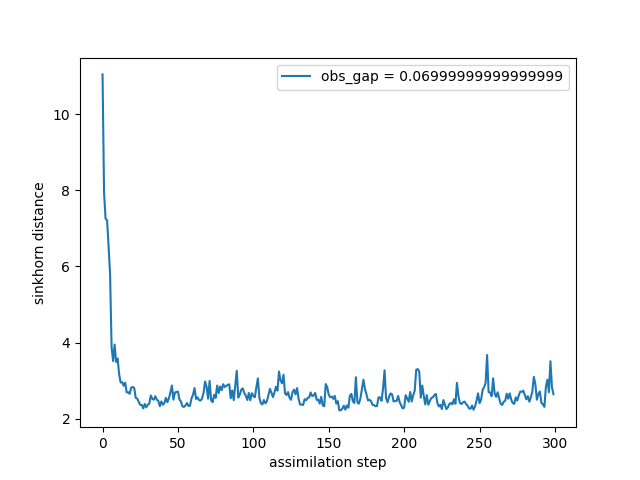

Values plotted in this chart, from the file beside it:
time, sinkhorn_div
0, 11.04
1, 7.945
2, 7.253
3, 7.209
4, 6.534
5, 5.791
6, 3.874
7, 3.515
8, 3.948
9, 3.489
10, 3.581
11, 3.164
12, 2.951
13, 2.961
14, 2.866
15, 2.947
16, 2.687
17, 2.696
18, 2.653
19, 2.818
20, 2.833
21, 2.809
22, 2.55
23, 2.529
24, 2.442
25, 2.363
26, 2.361
27, 2.269
28, 2.386
29, 2.302
30, 2.366
31, 2.403
32, 2.61
33, 2.522
34, 2.5
35, 2.59
36, 2.5
37, 2.468
38, 2.328
39, 2.454
40, 2.366
41, 2.411
42, 2.546
43, 2.433
44, 2.537
45, 2.692
46, 2.871
47, 2.5
48, 2.687
49, 2.702
50, 2.712
51, 2.506
52, 2.451
53, 2.32
54, 2.311
55, 2.349
56, 2.412
57, 2.334
58, 2.343
59, 2.536
... 240 more rows
